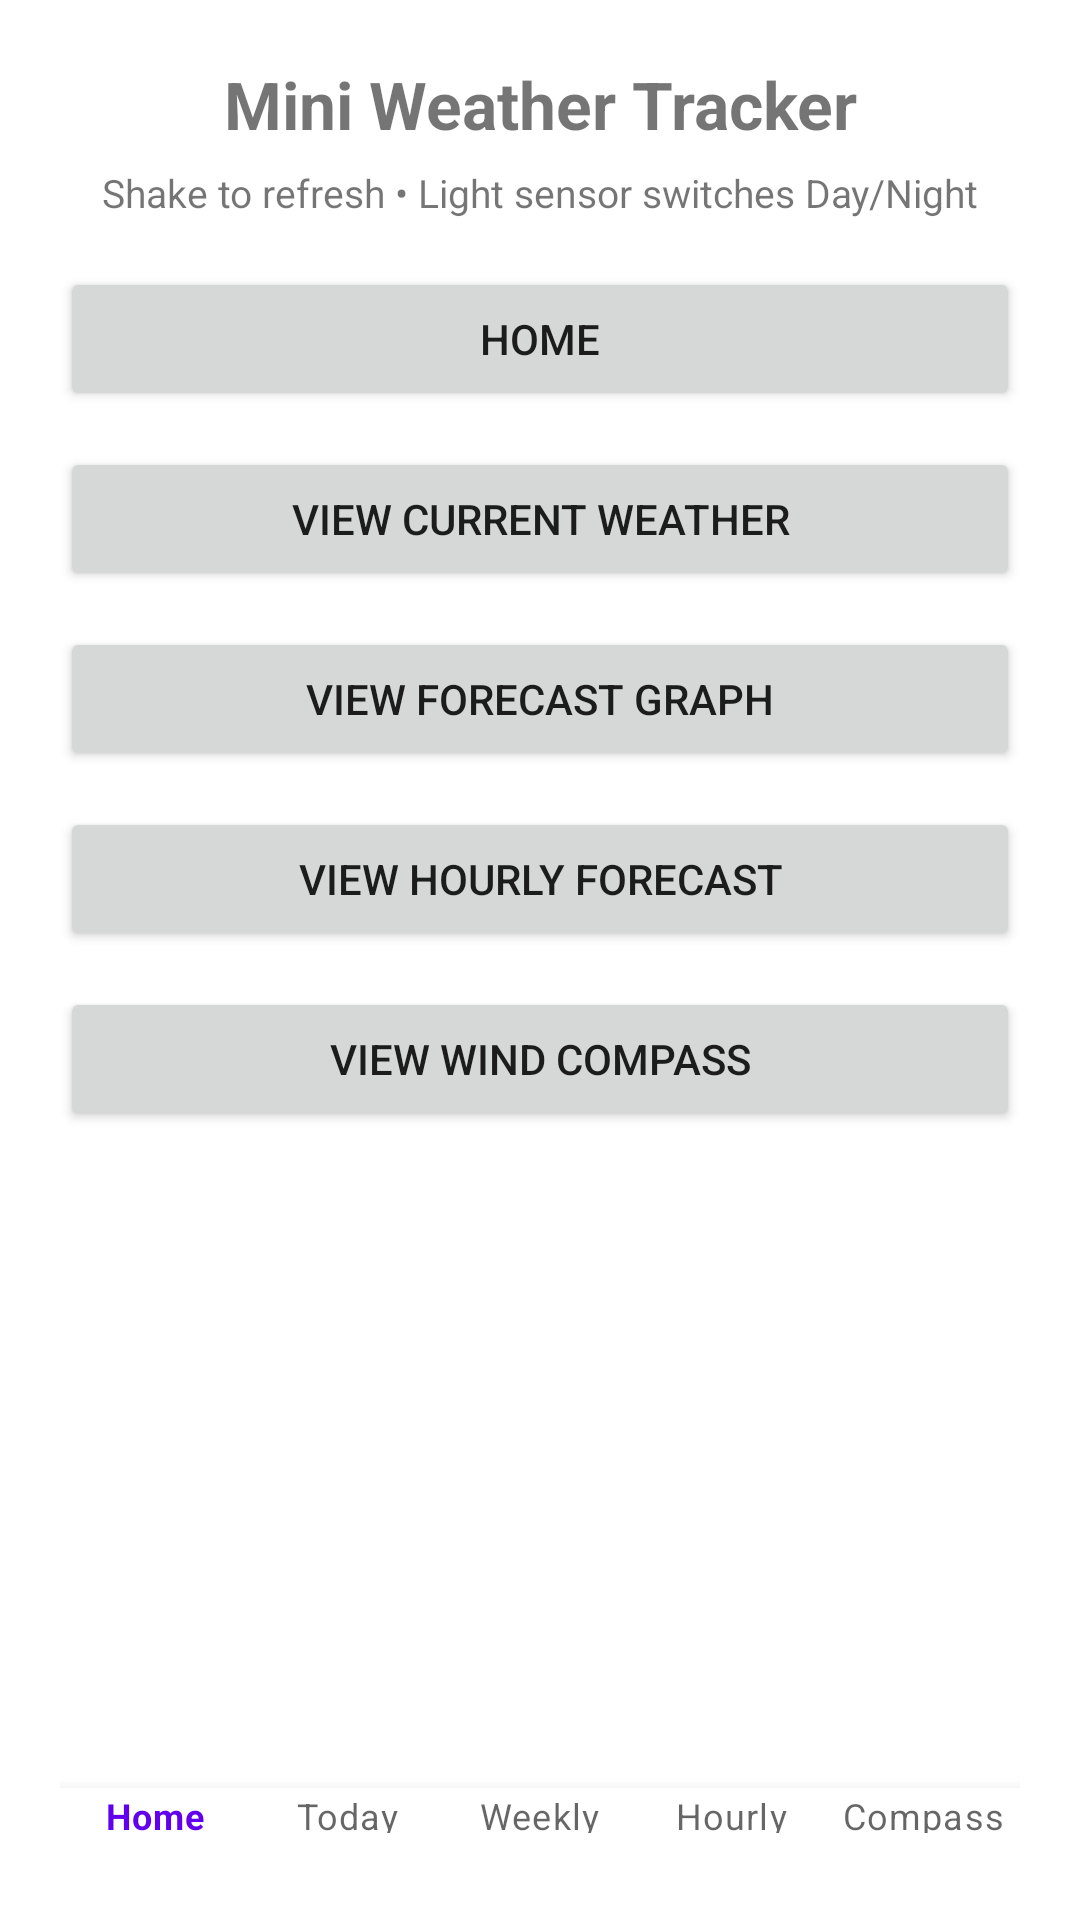

The Android layout XML behind this screen, and the referenced resources:
<!-- AndroidManifest.xml: application theme Theme.MaterialComponents.DayNight.NoActionBar -->
<!-- res/layout/activity_menu.xml -->
<?xml version="1.0" encoding="utf-8"?>

<androidx.constraintlayout.widget.ConstraintLayout
    xmlns:android="http://schemas.android.com/apk/res/android"
    xmlns:app="http://schemas.android.com/apk/res-auto"
    android:layout_width="match_parent"
    android:layout_height="match_parent"
    android:padding="20dp"
    android:paddingBottom="84dp">  

    <TextView
        android:id="@+id/tvTitle"
        android:layout_width="0dp"
        android:layout_height="wrap_content"
        android:text="@string/menu_title"
        android:textSize="22sp"
        android:textStyle="bold"
        android:gravity="center"
        app:layout_constraintTop_toTopOf="parent"
        app:layout_constraintStart_toStartOf="parent"
        app:layout_constraintEnd_toEndOf="parent"/>

    <TextView
        android:id="@+id/tvSubtitle"
        android:layout_width="0dp"
        android:layout_height="wrap_content"
        android:text="@string/menu_subtitle"
        android:textSize="13sp"
        android:gravity="center"
        android:layout_marginTop="6dp"
        app:layout_constraintTop_toBottomOf="@id/tvTitle"
        app:layout_constraintStart_toStartOf="parent"
        app:layout_constraintEnd_toEndOf="parent"/>

    
    <Button
        android:id="@+id/btnHome"
        android:layout_width="0dp"
        android:layout_height="wrap_content"
        android:minHeight="48dp"
        android:text="HOME"
        android:layout_marginTop="16dp"
        app:layout_constraintTop_toBottomOf="@id/tvSubtitle"
        app:layout_constraintStart_toStartOf="parent"
        app:layout_constraintEnd_toEndOf="parent"/>

    <Button
        android:id="@+id/btnCurrent"
        android:layout_width="0dp"
        android:layout_height="wrap_content"
        android:minHeight="48dp"
        android:text="@string/btn_current_weather"
        android:layout_marginTop="12dp"
        app:layout_constraintTop_toBottomOf="@id/btnHome"
        app:layout_constraintStart_toStartOf="parent"
        app:layout_constraintEnd_toEndOf="parent"/>

    <Button
        android:id="@+id/btnForecast"
        android:layout_width="0dp"
        android:layout_height="wrap_content"
        android:minHeight="48dp"
        android:text="@string/btn_forecast"
        android:layout_marginTop="12dp"
        app:layout_constraintTop_toBottomOf="@id/btnCurrent"
        app:layout_constraintStart_toStartOf="parent"
        app:layout_constraintEnd_toEndOf="parent"/>

    <Button
        android:id="@+id/btnHourly"
        android:layout_width="0dp"
        android:layout_height="wrap_content"
        android:text="VIEW HOURLY FORECAST"
        android:layout_marginTop="12dp"
        app:layout_constraintTop_toBottomOf="@id/btnForecast"
        app:layout_constraintStart_toStartOf="parent"
        app:layout_constraintEnd_toEndOf="parent"/>

    <Button
        android:id="@+id/btnCompass"
        android:layout_width="0dp"
        android:layout_height="wrap_content"
        android:text="VIEW WIND COMPASS"
        android:layout_marginTop="12dp"
        app:layout_constraintTop_toBottomOf="@id/btnHourly"
        app:layout_constraintStart_toStartOf="parent"
        app:layout_constraintEnd_toEndOf="parent"/>

    
    <com.google.android.material.bottomnavigation.BottomNavigationView
        android:id="@+id/bottomBar"
        android:layout_width="0dp"
        android:layout_height="wrap_content"
        android:background="?attr/colorSurface"
        app:menu="@menu/menu_bottom_nav"
        app:labelVisibilityMode="labeled"
        app:layout_constraintStart_toStartOf="parent"
        app:layout_constraintEnd_toEndOf="parent"
        app:layout_constraintBottom_toBottomOf="parent"/>
</androidx.constraintlayout.widget.ConstraintLayout>
<!-- resources referenced by this layout -->
<resources>
  <string name="btn_current_weather">View Current Weather</string>
  <string name="btn_forecast">View Forecast Graph</string>
  <string name="menu_subtitle">Shake to refresh • Light sensor switches Day/Night</string>
  <string name="menu_title">Mini Weather Tracker</string>
</resources>
